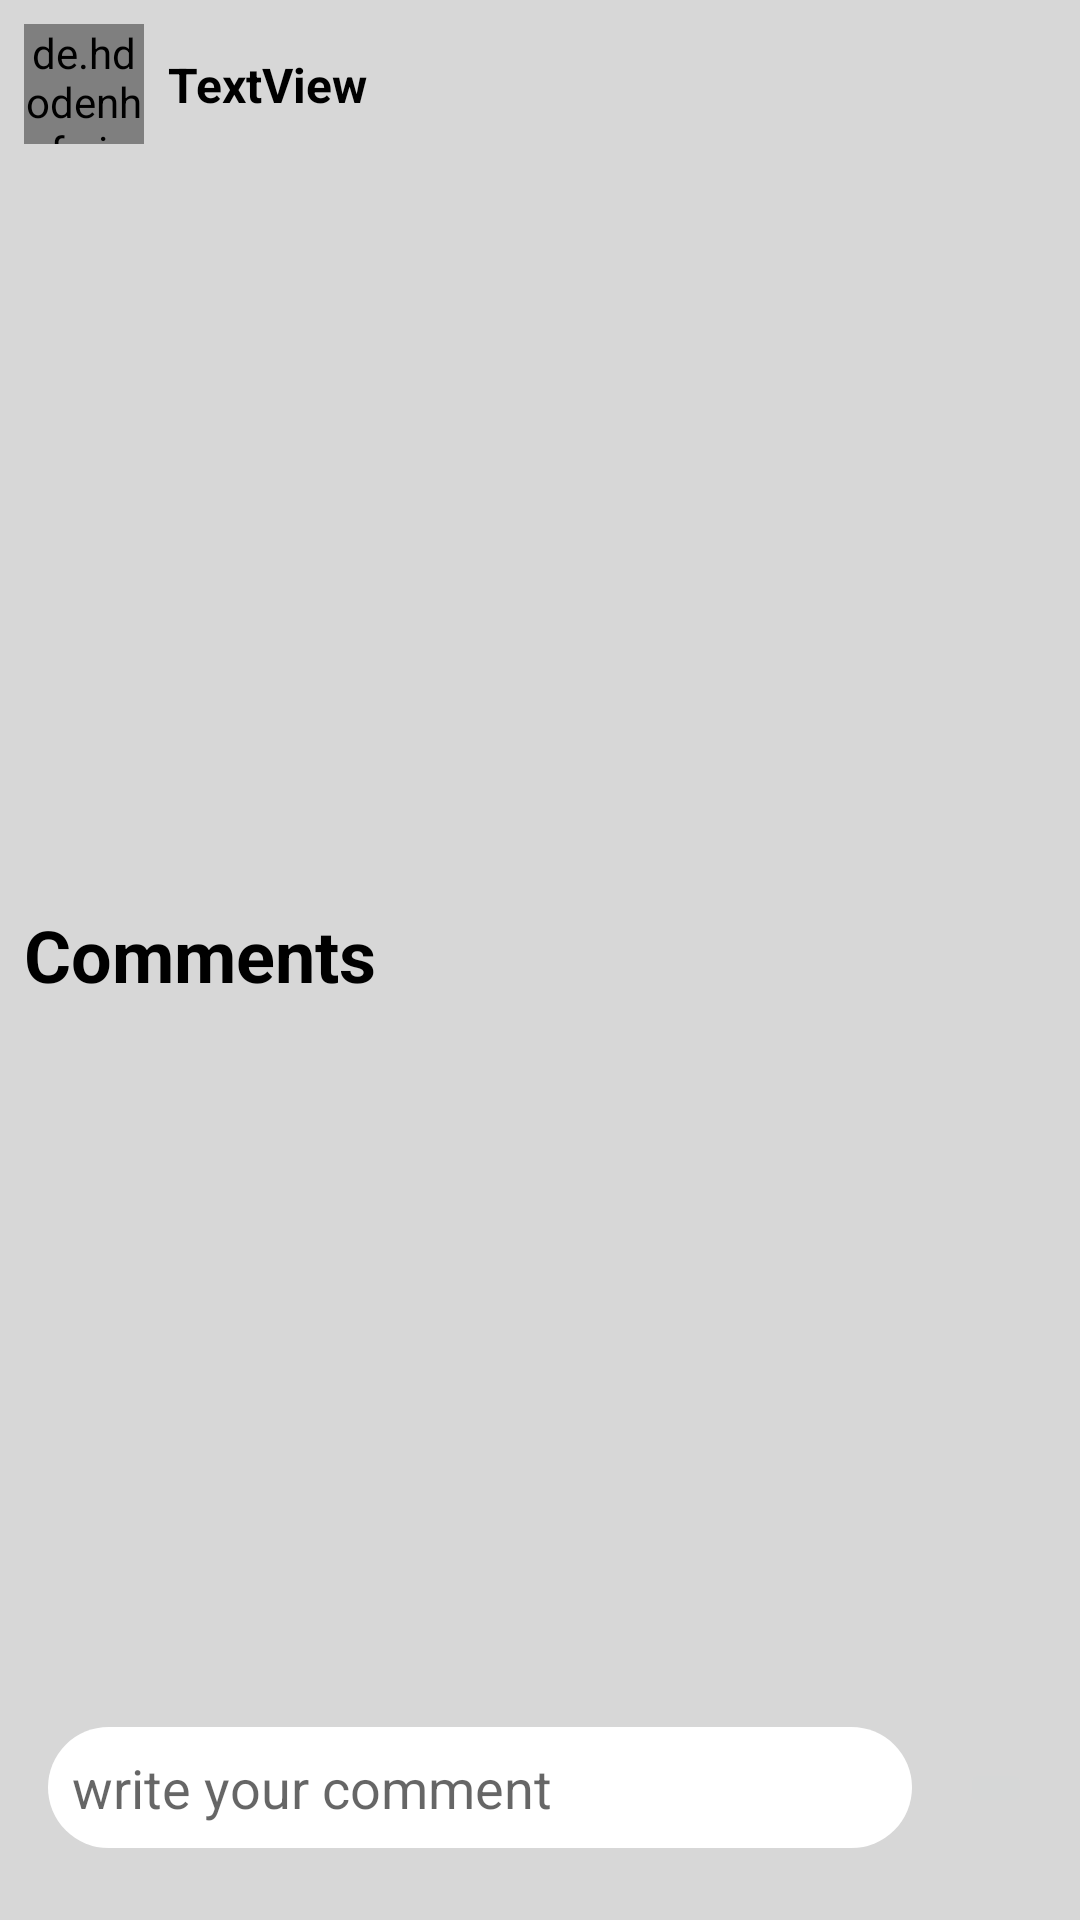

Android layout source for this screen:
<!-- AndroidManifest.xml: application theme AppTheme -->
<!-- res/layout/activity_comments.xml -->
<?xml version="1.0" encoding="utf-8"?>
<androidx.constraintlayout.widget.ConstraintLayout
    xmlns:android="http://schemas.android.com/apk/res/android"
    xmlns:app="http://schemas.android.com/apk/res-auto"
    xmlns:tools="http://schemas.android.com/tools"
    android:layout_width="match_parent"
    android:layout_height="match_parent"
    android:background="@color/mainBackground"
    tools:context=".CommentsActivity">

    <TextView
        android:id="@+id/textView3"
        android:layout_width="0dp"
        android:layout_height="wrap_content"
        android:layout_marginStart="8dp"
        android:layout_marginEnd="8dp"
        android:text="Comments"
        android:textColor="#000"
        android:textSize="24sp"
        android:textStyle="bold"
        app:layout_constraintEnd_toEndOf="parent"
        app:layout_constraintStart_toStartOf="parent"
        app:layout_constraintTop_toBottomOf="@+id/cpost" />

    <androidx.recyclerview.widget.RecyclerView
        android:id="@+id/postCommentrecyclerView"
        android:layout_width="0dp"
        android:layout_height="0dp"
        android:layout_marginBottom="8dp"
        app:layout_constraintBottom_toTopOf="@+id/postCommentEditText"
        app:layout_constraintEnd_toEndOf="parent"
        app:layout_constraintStart_toStartOf="parent"
        app:layout_constraintTop_toBottomOf="@+id/textView3" />

    <EditText
        android:id="@+id/postCommentEditText"
        android:layout_width="0dp"
        android:layout_height="wrap_content"
        android:layout_marginStart="16dp"
        android:layout_marginBottom="24dp"
        android:ems="10"
        android:background="@drawable/input"
        android:padding="8dp"
        android:hint="write your comment"
        android:inputType="textPersonName"
        app:layout_constraintBottom_toBottomOf="parent"
        app:layout_constraintEnd_toStartOf="@+id/postCommentisendButton"
        app:layout_constraintStart_toStartOf="parent" />

    <ImageButton
        android:id="@+id/postCommentisendButton"
        android:layout_width="wrap_content"
        android:layout_height="wrap_content"
        android:layout_marginStart="16dp"
        android:layout_marginEnd="16dp"
        android:layout_marginBottom="24dp"
        app:layout_constraintBottom_toBottomOf="parent"
        app:layout_constraintEnd_toEndOf="parent"
        app:layout_constraintStart_toEndOf="@+id/postCommentEditText"
        app:layout_constraintTop_toTopOf="@+id/postCommentEditText"
       android:src="@drawable/post_comment"/>

    <de.hdodenhof.circleimageview.CircleImageView
        android:id="@+id/cimage"
        android:layout_width="40dp"
        android:background="@android:color/transparent"
        app:civ_border_width="2dp"
        app:civ_border_color="#000"
        android:layout_height="40dp"
        android:layout_marginStart="8dp"
        android:layout_marginTop="8dp"
        app:layout_constraintStart_toStartOf="parent"
        app:layout_constraintTop_toTopOf="parent"
        app:srcCompat="@drawable/profile" />

    <TextView
        android:id="@+id/cname"
        android:layout_width="0dp"
        android:layout_height="wrap_content"
        android:layout_marginStart="8dp"
        android:layout_marginEnd="16dp"
        android:text="TextView"
        android:textColor="#000"
        android:textSize="16sp"
        android:textStyle="bold"
        app:layout_constraintBottom_toBottomOf="@+id/cimage"
        app:layout_constraintEnd_toEndOf="parent"
        app:layout_constraintStart_toEndOf="@+id/cimage"
        app:layout_constraintTop_toTopOf="@+id/cimage" />

    <ImageView
        android:id="@+id/cpost"
        android:layout_width="0dp"
        android:layout_height="250dp"
        android:layout_marginTop="4dp"
        android:scaleType="centerCrop"
        app:layout_constraintEnd_toEndOf="parent"
        app:layout_constraintStart_toStartOf="parent"
        app:layout_constraintTop_toBottomOf="@+id/cimage"
        app:srcCompat="@drawable/add_post_high" />
</androidx.constraintlayout.widget.ConstraintLayout>
<!-- resources referenced by this layout -->
<resources>
  <color name="mainBackground">#D7D7D7</color>
  <!-- drawable input (drawable) -->
  <?xml version="1.0" encoding="utf-8"?>
  <shape xmlns:android="http://schemas.android.com/apk/res/android">
  <solid android:color="#fff"></solid>
      <corners android:radius="25dp"></corners>
  
  </shape>
  <style name="AppTheme" parent="Theme.AppCompat.Light.NoActionBar">
          
          <item name="colorPrimary">@color/colorPrimary</item>
          <item name="colorPrimaryDark">@color/colorPrimaryDark</item>
          <item name="colorAccent">@color/colorAccent</item>
      </style>
  <color name="colorPrimary">#CE0000</color>
  <color name="colorPrimaryDark">#CE0000</color>
  <color name="colorAccent">#11A10C</color>
</resources>
